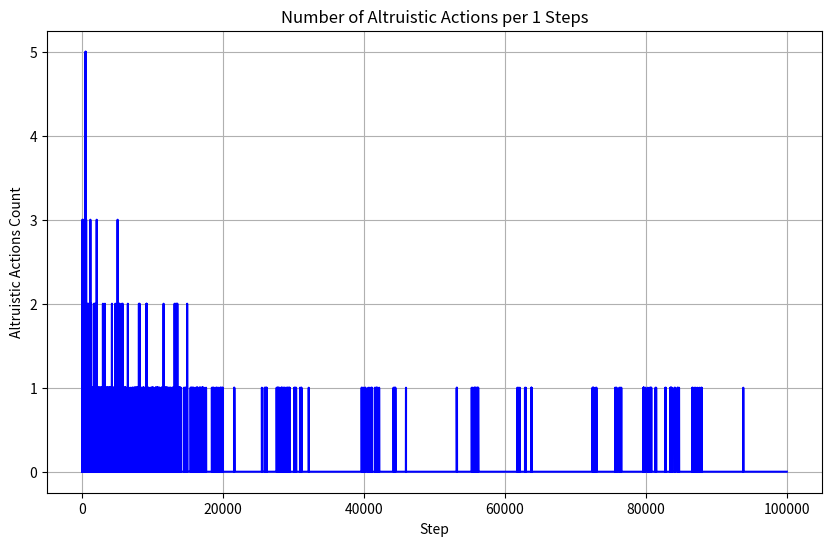

This chart was generated by the following Python code:
import numpy as np
import random
import matplotlib.pyplot as plt

# --- 基本パラメータ ---
FIELD_SIZE = 10          # 10x10のフィールド
INITIAL_AGENTS = 20      # 初期個体数
MUTATION_RATE = 0.05     # 突然変異率
TOTAL_STEPS = 100000     # 全ステップ数 
RECORD_INTERVAL = 1      # 記録・出力を行うインターバル
INITIAL_FOOD_PROB = 0.2  # 初期餌配置の確率
STEP_FOOD_PROB = 0.005   # 毎ステップの餌発生の確率
FOOD_DURABILITY = 5      # 餌の耐久値

# 報酬・閾値パラメータ
ENERGY_LOSS_PER_STEP = 0.1 # 1ステップの消費エネルギー
REWARD_FOOD = 1.0          # 餌獲得時の報酬
CLONE_THRESHOLD = 100.0    # 複製閾値
DEATH_THRESHOLD = -10.0      # 死亡閾値
TRANSFER_AMOUNT = 5.0      # 利他行動1回あたりのエネルギー譲渡量
STARVING_THRESHOLD = DEATH_THRESHOLD + 20.0  # 他者の「低エネルギー」を判定する閾値

class Agent:
    def __init__(self, x, y, weights=None):
        self.x = x
        self.y = y
        self.energy = DEATH_THRESHOLD + 20.0
        self.age = 0
        if weights is None:
            self.weights = np.random.randint(0, 2, (3, 3))
        else:
            self.weights = self.mutate(weights)
            
    def mutate(self, weights):
        new_weights = weights.copy()
        for i in range(3):
            for j in range(3):
                if random.random() < MUTATION_RATE:
                    new_weights[i, j] = 1 - new_weights[i, j]
        return new_weights

    def decide_action(self, on_food, see_other, other_is_starving):
        input_vec = np.array([on_food, see_other, other_is_starving])
        output_vec = np.dot(self.weights, input_vec) % 2
        
        move_action = output_vec[0:2]
        give_energy = output_vec[2]
        return move_action, give_energy

class Field:
    def __init__(self):
        self.grid_food = np.zeros((FIELD_SIZE, FIELD_SIZE), dtype=int)
        self.agents = [Agent(random.randint(0, 9), random.randint(0, 9)) for _ in range(INITIAL_AGENTS)]
        self.spawn_objects(is_initial=True)
        self.altruism_count = 0  # 区間内の利他行動回数をカウントする変数

    def spawn_objects(self, is_initial=False):
        prob = INITIAL_FOOD_PROB if is_initial else STEP_FOOD_PROB
        for i in range(FIELD_SIZE):
            for j in range(FIELD_SIZE):
                if random.random() < prob: # 餌の発生確率
                    self.grid_food[i, j] = FOOD_DURABILITY # 餌の耐久値

    def get_nearest_agent(self, agent):
            # 周囲1マス以内にいる他個体をすべて抽出
            neighbors = [
                other for other in self.agents 
                if other is not agent and abs(other.x - agent.x) <= 1 and abs(other.y - agent.y) <= 1
            ]
            return random.choice(neighbors) if neighbors else None

    def step(self):
        actions = []
        nearest_agents = []
        
        for agent in self.agents:
            agent.age += 1
            agent.energy -= ENERGY_LOSS_PER_STEP
            
            on_food = 1 if self.grid_food[agent.x, agent.y] > 0 else 0
            nearest = self.get_nearest_agent(agent)
            nearest_agents.append(nearest)
            
            see_other = 1 if nearest else 0
            other_is_starving = 1 if nearest and nearest.energy < STARVING_THRESHOLD else 0
            
            move_action, give_energy = agent.decide_action(on_food, see_other, other_is_starving)
            actions.append((move_action, give_energy))

        for i, agent in enumerate(self.agents):
            move_action, give_energy = actions[i]
            nearest = nearest_agents[i]
            
            # 利他行動の実行とカウント
            if give_energy == 1 and nearest and agent.energy > STARVING_THRESHOLD:
                agent.energy -= TRANSFER_AMOUNT
                nearest.energy += TRANSFER_AMOUNT
                self.altruism_count += 1  # 利他行動が行われたらカウントアップ
                
            dx, dy = 0, 0

            def get_torus_direction(src_x, src_y, target_x, target_y, size):
                diff_x = (target_x - src_x + size // 2) % size - size // 2
                diff_y = (target_y - src_y + size // 2) % size - size // 2
                
                dir_x = 1 if diff_x > 0 else (-1 if diff_x < 0 else 0)
                dir_y = 1 if diff_y > 0 else (-1 if diff_y < 0 else 0)
                return dir_x, dir_y

            if move_action[0] == 0 and move_action[1] == 1:
                if nearest:
                    dx, dy = get_torus_direction(agent.x, agent.y, nearest.x, nearest.y, FIELD_SIZE)
                else:
                    dx, dy = random.choice([-1, 0, 1]), random.choice([-1, 0, 1])
            elif move_action[0] == 1 and move_action[1] == 0:
                if nearest:
                    dir_x, dir_y = get_torus_direction(agent.x, agent.y, nearest.x, nearest.y, FIELD_SIZE)
                    dx, dy = -dir_x, -dir_y
                else:
                    dx, dy = random.choice([-1, 0, 1]), random.choice([-1, 0, 1])
            elif move_action[0] == 0 and move_action[1] == 0:
                dx = random.choice([-1, 0, 1])
                dy = random.choice([-1, 0, 1])
            elif move_action[0] == 1 and move_action[1] == 1:
                dx, dy = 0, 0

            agent.x = (agent.x + dx) % FIELD_SIZE
            agent.y = (agent.y + dy) % FIELD_SIZE
            
            if self.grid_food[agent.x, agent.y] > 0:
                agent.energy += REWARD_FOOD
                self.grid_food[agent.x, agent.y] -= 1

        self.spawn_objects()

        next_agents = []
        for agent in self.agents:
            if agent.energy <= DEATH_THRESHOLD:
                continue
            if agent.energy >= CLONE_THRESHOLD:
                agent.energy = DEATH_THRESHOLD + 20.0 
                child = Agent(agent.x, agent.y, agent.weights)
                next_agents.extend([agent, child])
            else:
                next_agents.append(agent)
        self.agents = next_agents

# --- 実行とグラフ化 ---
simulation = Field()
history_steps = []
history_altruism = []

print("シミュレーションを開始します...")

for step_num in range(1, TOTAL_STEPS + 1):
    simulation.step()
    
    # 指定インターバルごとの記録と出力
    if step_num % RECORD_INTERVAL == 0:
        
        history_steps.append(step_num)
        history_altruism.append(simulation.altruism_count)
        
        # 次の区間のためにカウントをリセット
        simulation.altruism_count = 0

# グラフの描画
plt.figure(figsize=(10, 6))
plt.plot(history_steps, history_altruism, marker='', linestyle='-', color='b')
plt.title('Number of Altruistic Actions per 1 Steps')
plt.xlabel('Step')
plt.ylabel('Altruistic Actions Count')
plt.grid(True)
plt.savefig('altruism_history.png')  
plt.close()
